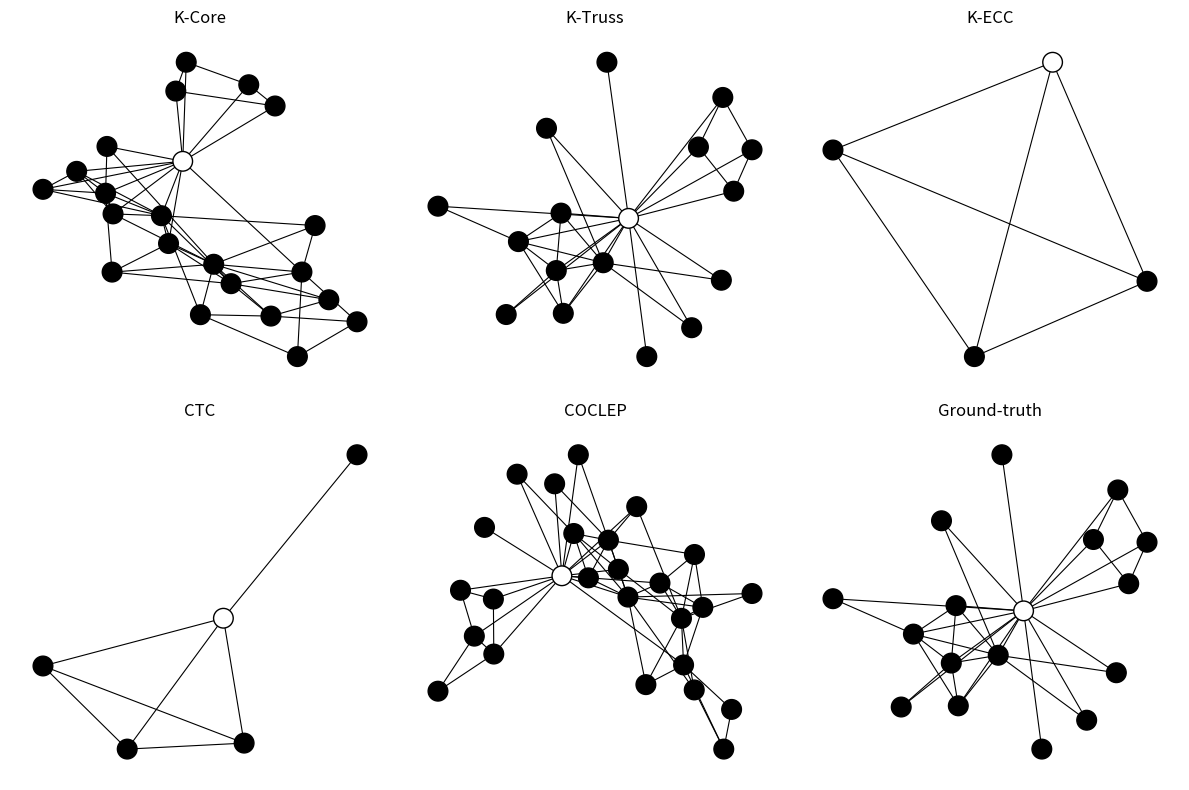

This figure's Python source:

import networkx as nx
import matplotlib.pyplot as plt

def draw_community(G, query, community_nodes, title, ax):
    # 创建子图
    subgraph = G.subgraph(community_nodes | {query})

    # 设置节点颜色：query节点为白色，其余为黑色
    node_colors = ['white' if node == query else 'black' for node in subgraph.nodes()]
    node_border_colors = ['black'] * len(subgraph.nodes())

    # 节点位置可重复使用
    pos = nx.spring_layout(subgraph, seed=42)

    nx.draw_networkx_nodes(subgraph, pos, node_color=node_colors, edgecolors=node_border_colors, node_size=200, ax=ax)
    nx.draw_networkx_edges(subgraph, pos, ax=ax, width=0.8)
    ax.set_title(title)
    ax.axis('off')

# 示例：创建一个图并调用上述函数画出六张图
fig, axes = plt.subplots(2, 3, figsize=(12, 8))
axes = axes.flatten()
# 示例加载图（实际应替换为你的 Amazon 图）
G = nx.karate_club_graph()
query = 0

# 示例：使用邻居模拟搜索结果（实际替换成你运行模型的结果）
kcore_result = set(nx.k_core(G, k=3).nodes())
ktruss_result = set(G.neighbors(query))  # 示例
kecc_result = set(list(G.neighbors(query))[:3])
ctc_result = set(list(G.neighbors(query))[:4])
coclep_result = set(nx.ego_graph(G, query, radius=2).nodes())
ground_truth_result = set(G.neighbors(query)) | {1, 2, 3}  # 假设 ground-truth

# 绘图
draw_community(G, query, kcore_result, 'K-Core', axes[0])
draw_community(G, query, ktruss_result, 'K-Truss', axes[1])
draw_community(G, query, kecc_result, 'K-ECC', axes[2])
draw_community(G, query, ctc_result, 'CTC', axes[3])
draw_community(G, query, coclep_result, 'COCLEP', axes[4])
draw_community(G, query, ground_truth_result, 'Ground-truth', axes[5])

plt.tight_layout()
plt.show()
